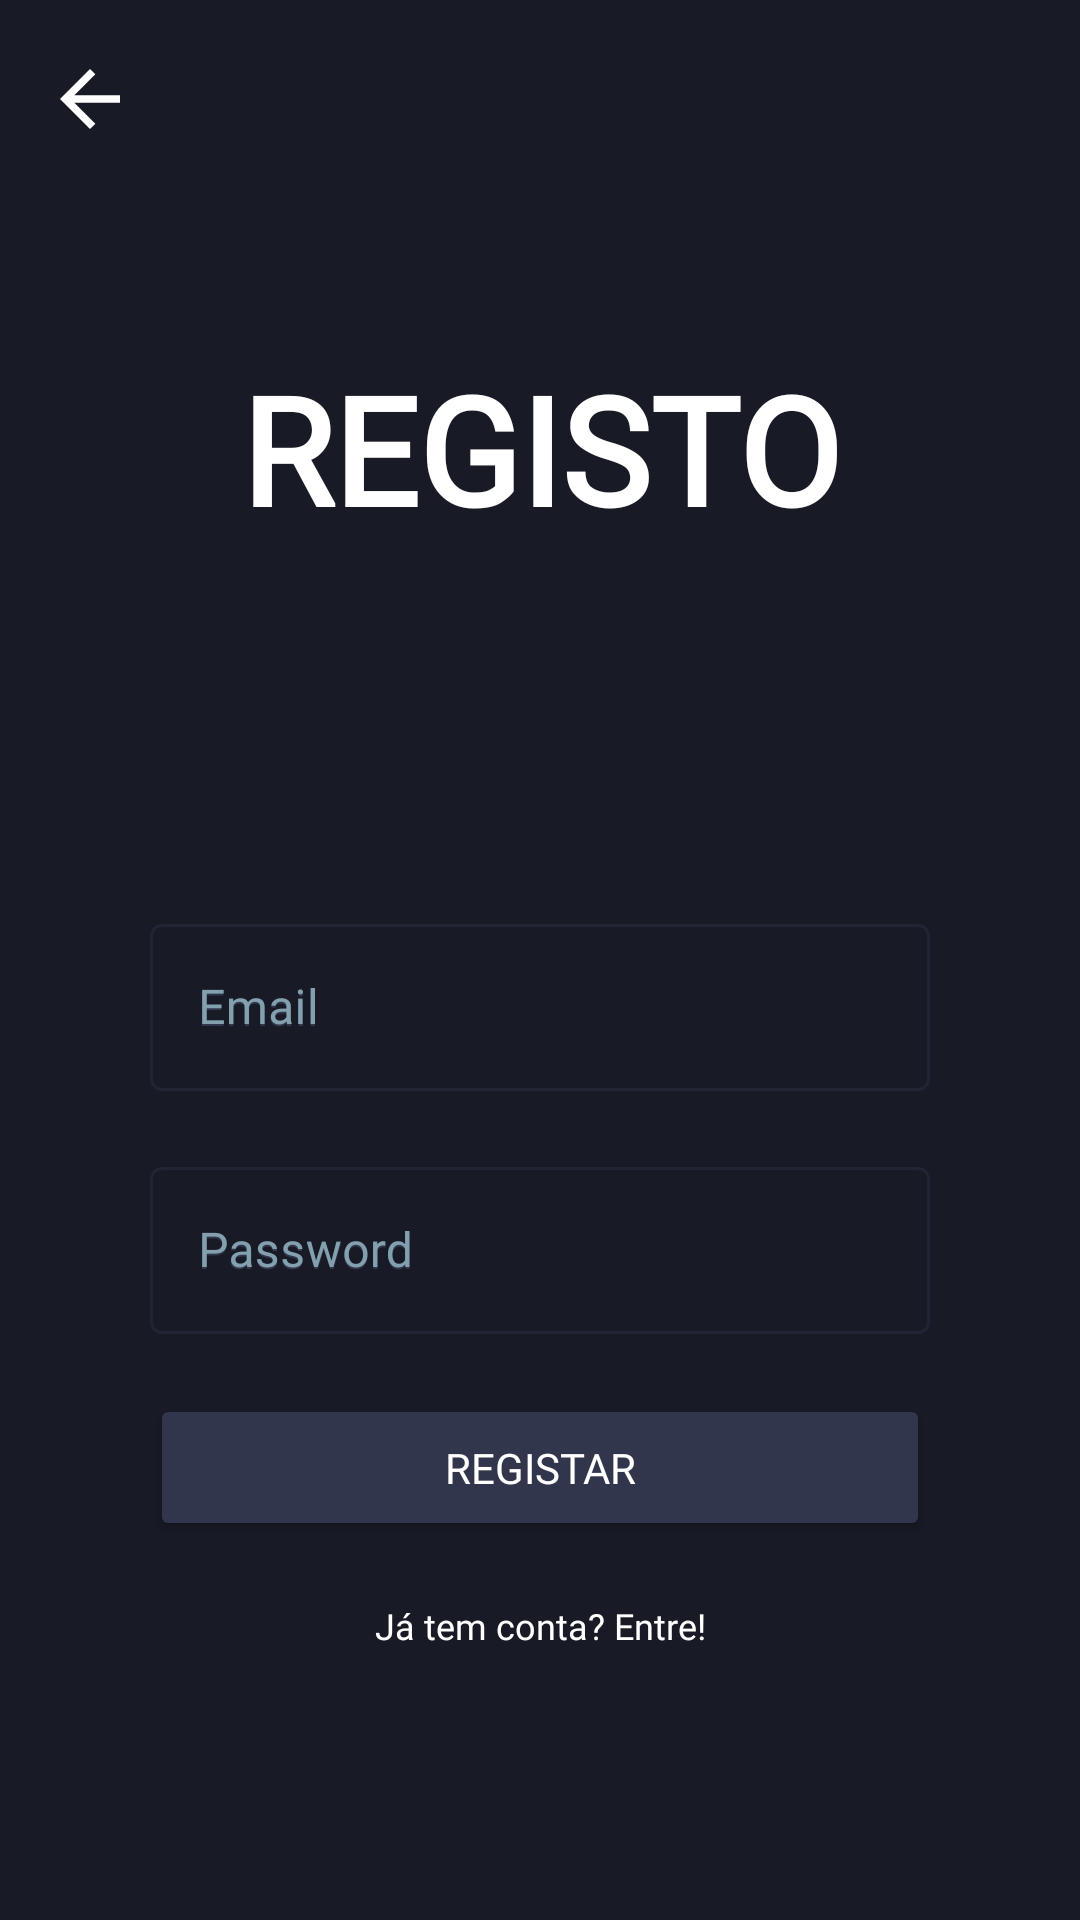

Here is an Android app screen rendered from its layout file. Give the layout XML and the strings, colors and styles it references.
<!-- AndroidManifest.xml: application theme Theme.Bloco_Notas -->
<!-- res/layout/activity_registar.xml -->
<?xml version="1.0" encoding="utf-8"?>
<androidx.constraintlayout.widget.ConstraintLayout xmlns:android="http://schemas.android.com/apk/res/android"
    xmlns:app="http://schemas.android.com/apk/res-auto"
    xmlns:tools="http://schemas.android.com/tools"
    android:layout_width="match_parent"
    android:layout_height="match_parent"
    android:background="@color/secondary"
    tools:context=".autenticacao.Registar">

    <LinearLayout
        android:layout_width="match_parent"
        android:layout_height="match_parent"
        android:orientation="vertical">

        <ImageButton
            android:id="@+id/voltar"
            android:layout_width="wrap_content"
            android:layout_height="wrap_content"
            android:background="@android:color/transparent"
            android:paddingHorizontal="15dp"
            android:paddingVertical="8dp"
            android:src="@drawable/seta_branca"
            android:layout_marginEnd="200dp"
            android:layout_marginTop="10dp"/>

        <TextView
            android:id="@+id/registarText"
            android:layout_width="match_parent"
            android:layout_height="wrap_content"
            android:layout_marginTop="60dp"
            android:layout_marginBottom="20dp"
            android:layout_marginRight="50dp"
            android:layout_marginLeft="50dp"
            android:textAlignment="center"
            android:textSize="50sp"
            android:textColor="@color/white"
            android:textAllCaps="true"
            android:textStyle="bold"
            android:text="Registo"
            android:fontFamily="@font/poppins"/>

        <com.google.android.material.textfield.TextInputLayout
            android:layout_width="match_parent"
            android:layout_height="wrap_content"
            android:layout_marginBottom="20dp"
            android:layout_marginRight="50dp"
            android:layout_marginLeft="50dp"
            android:layout_marginTop="100dp"
            android:hint="Email"
            style="@style/MyTextInputLayout"
            >

            <com.google.android.material.textfield.TextInputEditText
                android:id="@+id/registoEmail"
                android:layout_width="match_parent"
                android:layout_height="wrap_content"
                android:layout_marginTop="70dp"
                android:ems="10"
                android:minHeight="50dp"
                android:maxHeight="50dp"
                android:inputType="textEmailAddress"
                android:hint="Email"
                android:textColorHint="@color/opaqueSecondary"
                android:fontFamily="@font/poppins"
                style="@style/MyTextInputEditText"/>

        </com.google.android.material.textfield.TextInputLayout>

        <com.google.android.material.textfield.TextInputLayout
            android:layout_width="match_parent"
            android:layout_height="wrap_content"
            android:layout_marginBottom="20dp"
            android:layout_marginRight="50dp"
            android:layout_marginLeft="50dp"
            android:hint="Password"
            style="@style/MyTextInputLayout">

            <com.google.android.material.textfield.TextInputEditText
                android:id="@+id/registoPassword"
                android:layout_width="match_parent"
                android:layout_height="wrap_content"
                android:ems="10"
                android:minHeight="50dp"
                android:maxHeight="50dp"
                android:inputType="textPassword"
                android:hint="Password"
                android:fontFamily="@font/poppins"
                android:textColorHint="@color/opaqueSecondary"
                style="@style/MyTextInputEditText"
                />

        </com.google.android.material.textfield.TextInputLayout>

        <Button
            android:id="@+id/registoButton"
            android:layout_width="match_parent"
            android:layout_height="wrap_content"
            android:layout_marginBottom="20dp"
            android:layout_marginRight="50dp"
            android:layout_marginLeft="50dp"
            android:text="Registar"
            android:textColor="@color/white"
            android:backgroundTint="@color/opaqueSecondary"
            android:fontFamily="@font/poppins"
            android:padding="15dp"
            app:cornerRadius="8dp"/>

        <TextView
            android:id="@+id/mudarParaLoginButton"
            android:layout_width="match_parent"
            android:layout_height="wrap_content"
            android:layout_marginBottom="20dp"
            android:layout_marginRight="50dp"
            android:layout_marginLeft="50dp"
            android:text="@string/registoAfirmacao"
            android:textColor="@color/white"
            android:backgroundTint="@color/opaqueSecondary"
            android:fontFamily="@font/poppins"
            android:gravity="center"
            android:textSize="12sp"/>

    </LinearLayout>

</androidx.constraintlayout.widget.ConstraintLayout>
<!-- resources referenced by this layout -->
<resources>
  <color name="opaqueSecondary">#32364D</color>
  <color name="secondary">#181A25</color>
  <color name="white">#FFFFFFFF</color>
  <!-- drawable seta_branca (drawable) -->
  <vector android:height="30dp" android:viewportHeight="960"
      android:viewportWidth="960" android:width="30dp" xmlns:android="http://schemas.android.com/apk/res/android">
      <path android:fillColor="#FFFFFFFF" android:pathData="m313,520 l224,224 -57,56 -320,-320 320,-320 57,56 -224,224h487v80L313,520Z"/>
  </vector>
  <string name="registoAfirmacao">Já tem conta? Entre!</string>
  <style name="MyTextInputEditText" parent="ThemeOverlay.MaterialComponents.TextInputEditText.OutlinedBox.Dense">
          <item name="android:textColor">@android:color/white</item>
      </style>
  <style name="MyTextInputLayout" parent="Widget.MaterialComponents.TextInputLayout.OutlinedBox">
          <item name="android:textColorHint">@color/primary</item>
          <item name="boxStrokeColor">@color/edit_text_box_border</item>
      </style>
  <style name="Theme.Bloco_Notas" parent="Base.Theme.Bloco_Notas" />
  <color name="primary">#83A0AF</color>
  <style name="Base.Theme.Bloco_Notas" parent="Theme.Material3.DayNight.NoActionBar">
          
          <item name="colorPrimary">@color/secondary</item>
          <item name="colorPrimaryVariant">@color/opaqueSecondary</item>
          <item name="colorOnPrimary">@color/dirtyWhite</item>
          <item name="colorSecondary">@color/primary</item>
          <item name="colorSecondaryVariant">@color/accent</item>
          <item name="colorOnSecondary">@color/black</item>
          <item name="android:statusBarColor">?attr/colorPrimaryVariant</item>
          <item name="aboutStyle">@style/Widget.App.AboutPage</item>
      </style>
  <color name="dirtyWhite">#CDCDCD</color>
  <color name="accent">#6A72A0</color>
  <color name="black">#000000</color>
  <style name="Widget.App.AboutPage" parent="about_About">
          <item name="aboutBackground">@color/secondary</item>
          <item name="aboutElementIconTint">#333333</item>
          <item name="aboutSeparatorColor">#999999</item>
          <item name="aboutDescriptionTextAppearance">@style/TextAppearance.App.AboutPage.Description</item>
  
          
          <item name="aboutElementTextAppearance">@style/about_elementTextAppearance.Dark</item>
          <item name="aboutGroupTextAppearance">@style/about_groupTextAppearance</item>
      </style>
  <style name="TextAppearance.App.AboutPage.Description" parent="about_descriptionTextAppearance.Dark">
          <item name="android:textStyle">bold</item>
      </style>
</resources>
